Dataset: Cana_de_azucar (GitHub, ErikaGM19/trabajo_de_grado). Classes: carbon smut, hoja amarilla, mancha anillo, mancha parda, mosaic, muermo rojo, roya, sanas, secas, tizon bacteriano.

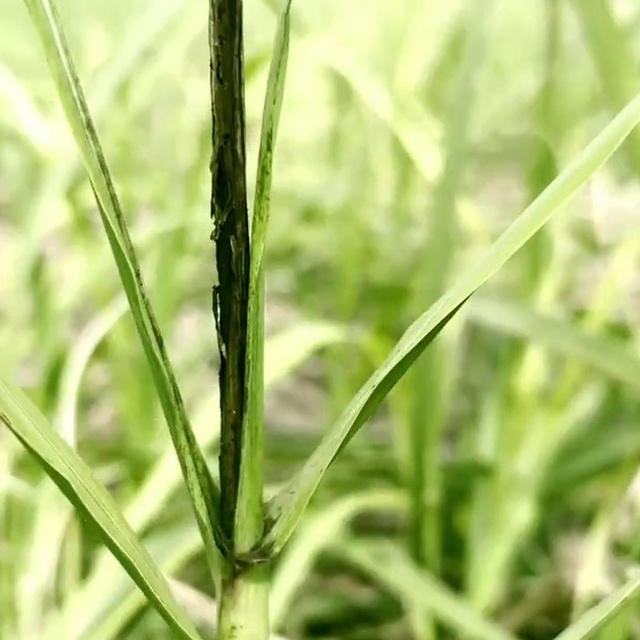
Label: carbon smut

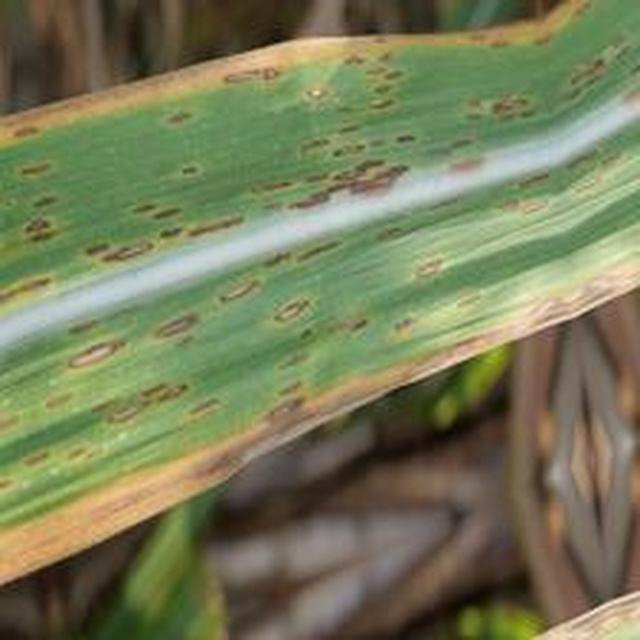
Label: mancha anillo

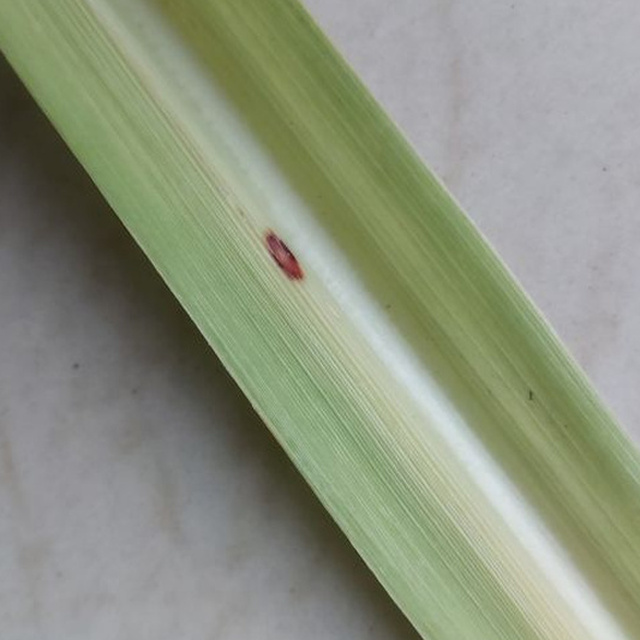
Label: mancha parda

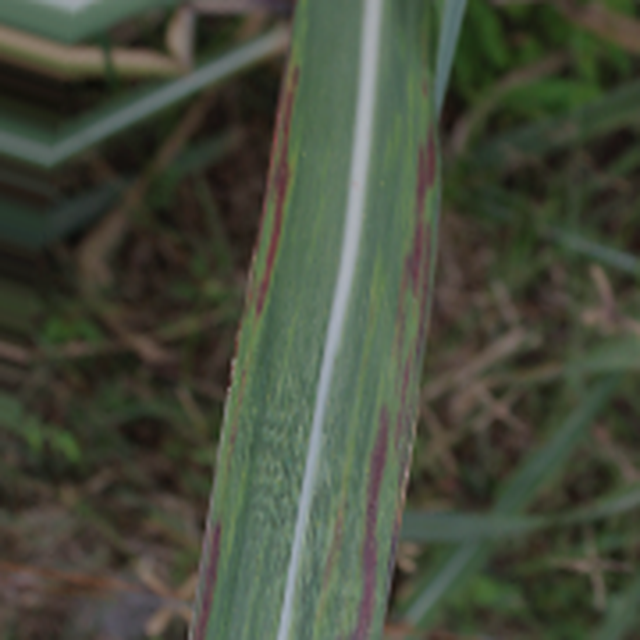
Label: tizon bacteriano

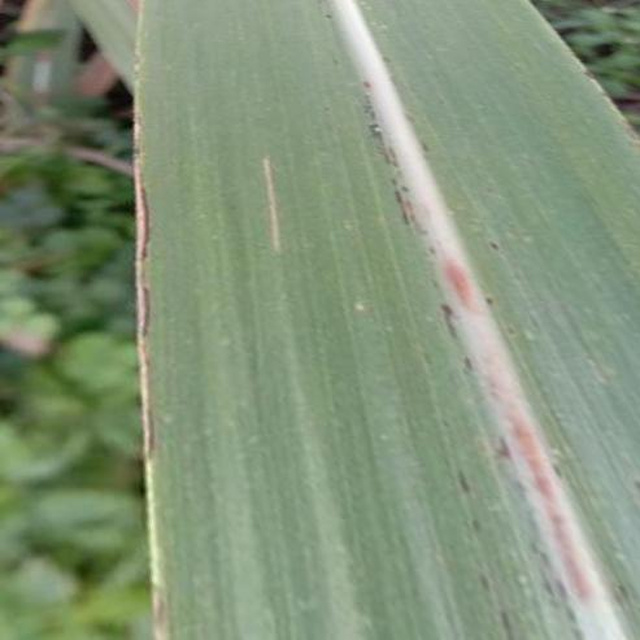
Label: roya

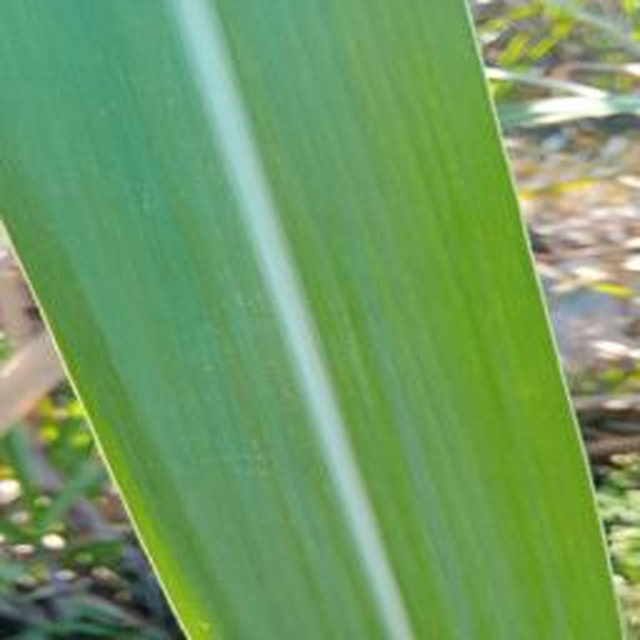
Label: sanas
